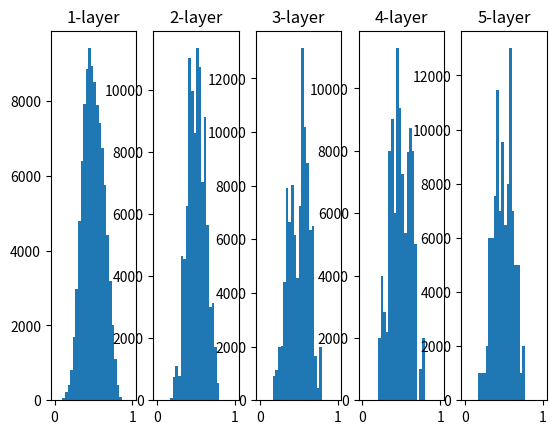

Python code for this plot:
import numpy as np
import matplotlib.pyplot as plt

def sigmoid(x):
    return 1/(1+np.exp(-x))

x=np.random.rand(1000,100)

node_num=100
hidden_layer_size=5
activations={}

for i in range(hidden_layer_size):
    if i!=0:
        x=activations[i-1]

    # w=np.random.randn(node_num,node_num)*1
    # w=np.random.randn(node_num,node_num)*0.01

    # Xavierの初期値、前層のノード数をnとして1/√nの標準偏差の分布で初期化
    # Reluの場合はsqrt(2/n)の標準偏差の分布で初期化、Heの初期値
    w=np.random.randn(node_num,node_num)/np.sqrt(node_num)

    z=np.dot(x,w)
    a=sigmoid(z)
    activations[i]=a

for i,a in activations.items():
    plt.subplot(1,len(activations),i+1)
    plt.title(str(i+1)+'-layer')
    plt.hist(a.flatten(),30,range=(0,1))
plt.savefig("histogram.png")